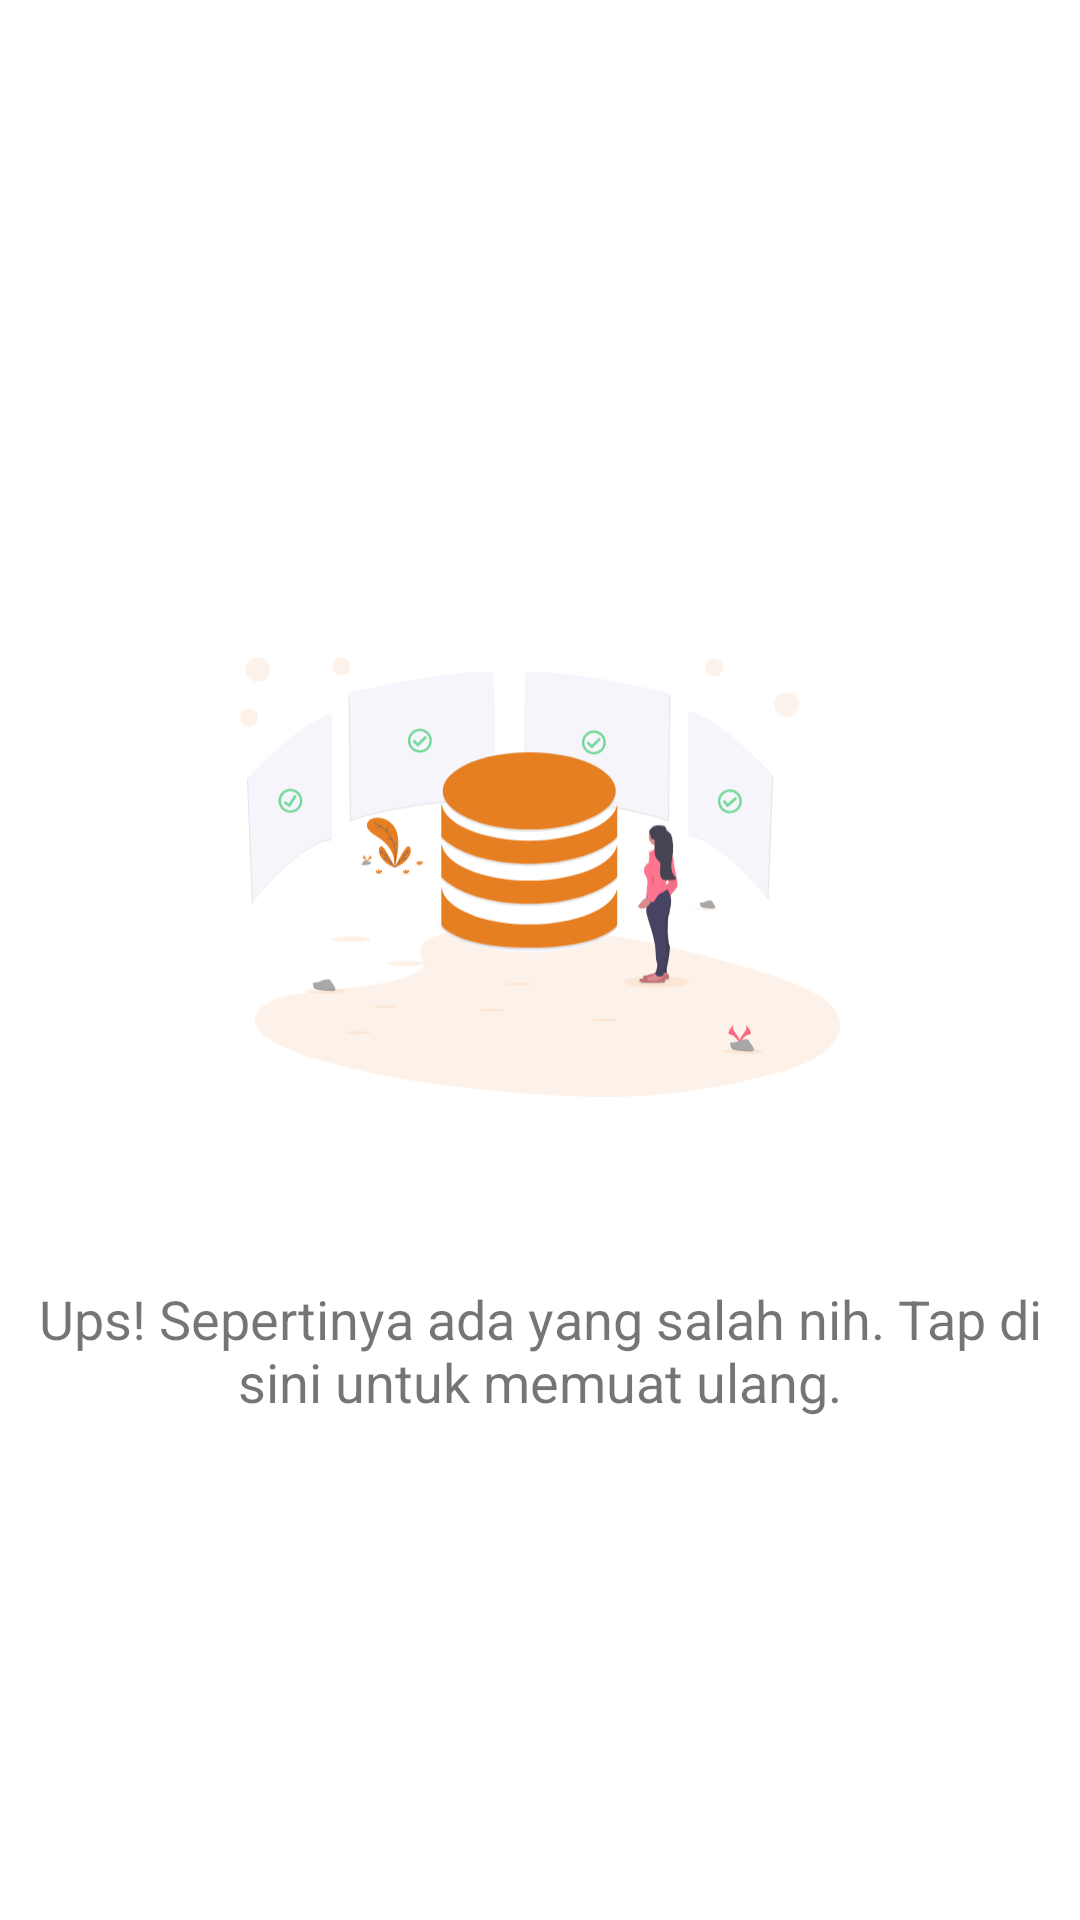

Write the Android layout XML for this screen, with the resource values it uses.
<!-- AndroidManifest.xml: application theme AppTheme -->
<!-- res/layout/layout_koneksi.xml -->
<?xml version="1.0" encoding="utf-8"?>
<RelativeLayout
    android:id="@+id/layout_koneksi"
    xmlns:android="http://schemas.android.com/apk/res/android" android:layout_width="match_parent"
    android:layout_height="match_parent"
    android:background="@color/light">
    <LinearLayout
        android:layout_margin="10dp"
        android:layout_centerHorizontal="true"
        android:layout_centerVertical="true"
        android:layout_width="match_parent"
        android:layout_height="wrap_content"
        android:orientation="vertical">
        <ImageView
            android:layout_gravity="center_horizontal"
            android:layout_width="200dp"
            android:layout_height="250dp"
            android:src="@drawable/blank"/>
        <TextView
            android:layout_width="match_parent"
            android:layout_height="wrap_content"
            android:textAlignment="center"
            android:textSize="18sp"
            android:layout_marginTop="10dp"
            android:text="Ups! Sepertinya ada yang salah nih. Tap di sini untuk memuat ulang."
            android:gravity="center_horizontal" />
    </LinearLayout>
</RelativeLayout>
<!-- resources referenced by this layout -->
<resources>
  <color name="light">#FFFFFF</color>
  <!-- drawable blank: vector/xml drawable (drawable, 30205 chars, omitted) -->
  <style name="AppTheme" parent="Theme.AppCompat.Light.NoActionBar">
          
          <item name="colorPrimary">@color/main</item>
          <item name="colorPrimaryDark">@color/main</item>
          <item name="colorAccent">@color/main</item>
      </style>
  <color name="main">#E67E22</color>
</resources>
